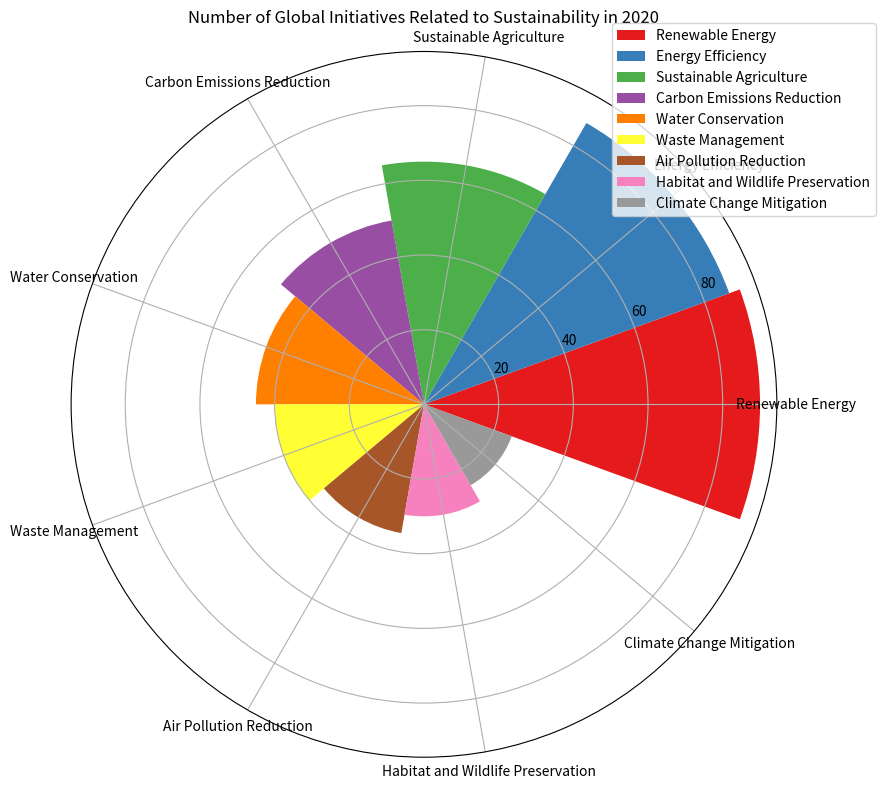

Write Python code to recreate this figure. (Note: this script raises an exception after producing the figure.)


import matplotlib.pyplot as plt
import numpy as np

data_labels = ['Renewable Energy','Energy Efficiency','Sustainable Agriculture','Carbon Emissions Reduction','Water Conservation','Waste Management','Air Pollution Reduction','Habitat and Wildlife Preservation','Climate Change Mitigation']
data = [90,87,65,50,45,40,35,30,25]
line_labels = ['Category','Number']

# Create a figure
fig = plt.figure(figsize=(16,8))

# Create a subplot
ax = fig.add_subplot(111, projection='polar')

# Calculate sector angle
num_categories = len(data_labels)
sector_angle = (2 * np.pi) / num_categories

# Generate sectors
for i in range(num_categories):
    ax.bar(x=i * sector_angle, width=sector_angle, bottom=0.0, height=data[i], label=data_labels[i], color=plt.cm.Set1(i % 9))

# Set ticks and labels
ax.set_xticks(np.linspace(0, 2 * np.pi, num_categories, endpoint=False))
ax.set_xticklabels(data_labels, wrap=True, rotation=45)

# Add title
ax.set_title('Number of Global Initiatives Related to Sustainability in 2020')

# Add legend
ax.legend(data_labels, bbox_to_anchor=(1.15, 1.05))

# Automatically resize the image
plt.tight_layout()

# Save the figure
plt.savefig('/cpfs01/user/yanxiangchao/code0/gpt_chart/structchart_simulation/simulated_data_corner_cases/rose/png/20231227-075144_120.png')

# Clear the current image state
plt.clf()
